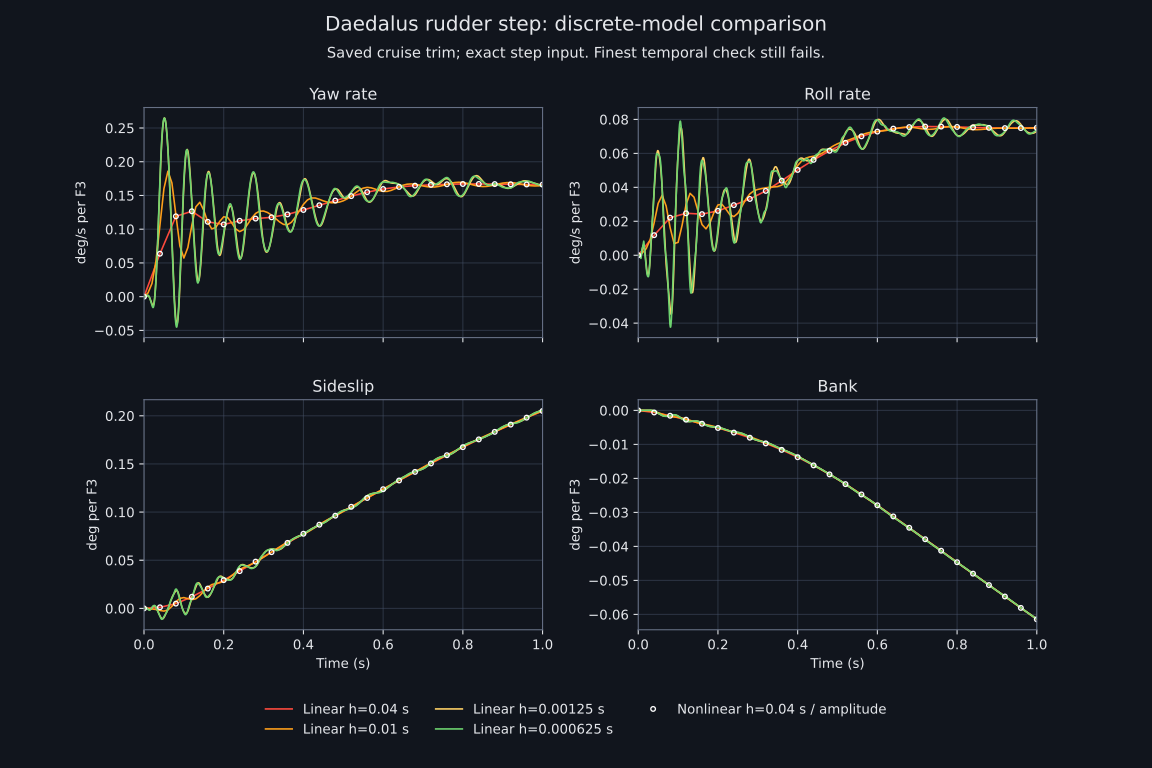

Data behind this chart, as committed beside it:
method, input_amplitude, dt_s, time_s, yaw_deg_s_per_F3, roll_deg_s_per_F3, sideslip_deg_per_F3, bank_deg_per_F3
linear_BDF2, 1.0, 0.04, 0.0, 0.0, 0.0, 0.0, 0.0
linear_BDF2, 1.0, 0.04, 0.04, 0.06368, 0.01182, 0.001113, -0.0006082
linear_BDF2, 1.0, 0.04, 0.08, 0.1191, 0.02212, 0.004918, -0.001569
linear_BDF2, 1.0, 0.04, 0.12, 0.1266, 0.02472, 0.01203, -0.002728
linear_BDF2, 1.0, 0.04, 0.16, 0.1109, 0.02422, 0.02056, -0.003917
linear_BDF2, 1.0, 0.04, 0.2, 0.1071, 0.02614, 0.02935, -0.005162
linear_BDF2, 1.0, 0.04, 0.24, 0.1125, 0.02953, 0.0387, -0.006524
linear_BDF2, 1.0, 0.04, 0.28, 0.1158, 0.03316, 0.04855, -0.008026
linear_BDF2, 1.0, 0.04, 0.32, 0.1176, 0.03789, 0.05838, -0.009704
linear_BDF2, 1.0, 0.04, 0.36, 0.122, 0.04391, 0.06799, -0.01161
linear_BDF2, 1.0, 0.04, 0.4, 0.1285, 0.05025, 0.07748, -0.01376
linear_BDF2, 1.0, 0.04, 0.44, 0.1356, 0.05619, 0.08691, -0.01617
linear_BDF2, 1.0, 0.04, 0.48, 0.1424, 0.06154, 0.09625, -0.01882
linear_BDF2, 1.0, 0.04, 0.52, 0.1491, 0.06621, 0.1055, -0.02168
linear_BDF2, 1.0, 0.04, 0.56, 0.155, 0.07003, 0.1147, -0.02472
linear_BDF2, 1.0, 0.04, 0.6, 0.1596, 0.07282, 0.1238, -0.0279
linear_BDF2, 1.0, 0.04, 0.64, 0.1627, 0.07458, 0.1328, -0.03118
linear_BDF2, 1.0, 0.04, 0.68, 0.1646, 0.07548, 0.1417, -0.03452
linear_BDF2, 1.0, 0.04, 0.72, 0.1658, 0.0758, 0.1505, -0.03789
linear_BDF2, 1.0, 0.04, 0.76, 0.1666, 0.07577, 0.1591, -0.04127
linear_BDF2, 1.0, 0.04, 0.8, 0.167, 0.07556, 0.1674, -0.04464
linear_BDF2, 1.0, 0.04, 0.84, 0.1671, 0.07529, 0.1755, -0.04801
linear_BDF2, 1.0, 0.04, 0.88, 0.1669, 0.07503, 0.1833, -0.05137
linear_BDF2, 1.0, 0.04, 0.92, 0.1666, 0.07489, 0.1908, -0.05473
linear_BDF2, 1.0, 0.04, 0.96, 0.1663, 0.07491, 0.1981, -0.05808
linear_BDF2, 1.0, 0.04, 1.0, 0.1661, 0.07509, 0.205, -0.06143
linear_BDF2, 1.0, 0.02, 0.0, 0.0, 0.0, 0.0, 0.0
linear_BDF2, 1.0, 0.02, 0.02, 0.03102, 0.005867, -0.0004375, -0.0001503
linear_BDF2, 1.0, 0.02, 0.04, 0.08348, 0.01516, -0.0006239, -0.0004616
linear_BDF2, 1.0, 0.02, 0.06, 0.1345, 0.02419, 0.000536, -0.0009831
linear_BDF2, 1.0, 0.02, 0.08, 0.1457, 0.02592, 0.003976, -0.001606
linear_BDF2, 1.0, 0.02, 0.1, 0.1196, 0.02128, 0.008738, -0.002182
linear_BDF2, 1.0, 0.02, 0.12, 0.09525, 0.01888, 0.0128, -0.002693
linear_BDF2, 1.0, 0.02, 0.14, 0.09641, 0.02222, 0.01584, -0.003228
linear_BDF2, 1.0, 0.02, 0.16, 0.1114, 0.02645, 0.0193, -0.003837
linear_BDF2, 1.0, 0.02, 0.18, 0.1195, 0.02706, 0.02408, -0.004486
linear_BDF2, 1.0, 0.02, 0.2, 0.1162, 0.02533, 0.02951, -0.005122
linear_BDF2, 1.0, 0.02, 0.22, 0.1099, 0.0249, 0.03464, -0.005744
linear_BDF2, 1.0, 0.02, 0.24, 0.1075, 0.02693, 0.03928, -0.006387
linear_BDF2, 1.0, 0.02, 0.26, 0.1091, 0.03003, 0.04387, -0.007079
linear_BDF2, 1.0, 0.02, 0.28, 0.1122, 0.03297, 0.04869, -0.007828
linear_BDF2, 1.0, 0.02, 0.3, 0.1156, 0.03579, 0.05361, -0.008637
linear_BDF2, 1.0, 0.02, 0.32, 0.1189, 0.03888, 0.05847, -0.009509
linear_BDF2, 1.0, 0.02, 0.34, 0.1216, 0.04212, 0.06326, -0.01045
linear_BDF2, 1.0, 0.02, 0.36, 0.123, 0.04507, 0.06807, -0.01145
linear_BDF2, 1.0, 0.02, 0.38, 0.124, 0.04766, 0.07291, -0.01251
linear_BDF2, 1.0, 0.02, 0.4, 0.126, 0.05031, 0.0777, -0.01362
linear_BDF2, 1.0, 0.02, 0.42, 0.1303, 0.0534, 0.08237, -0.01479
linear_BDF2, 1.0, 0.02, 0.44, 0.1365, 0.05691, 0.08693, -0.01604
linear_BDF2, 1.0, 0.02, 0.46, 0.143, 0.06044, 0.09147, -0.01736
linear_BDF2, 1.0, 0.02, 0.48, 0.1479, 0.06351, 0.09608, -0.01876
linear_BDF2, 1.0, 0.02, 0.5, 0.1506, 0.0659, 0.1008, -0.0202
linear_BDF2, 1.0, 0.02, 0.52, 0.1516, 0.06769, 0.1055, -0.0217
linear_BDF2, 1.0, 0.02, 0.54, 0.1524, 0.06911, 0.1102, -0.02322
linear_BDF2, 1.0, 0.02, 0.56, 0.1539, 0.07039, 0.1148, -0.02478
linear_BDF2, 1.0, 0.02, 0.58, 0.1564, 0.07164, 0.1194, -0.02637
linear_BDF2, 1.0, 0.02, 0.6, 0.1594, 0.0728, 0.1239, -0.02798
linear_BDF2, 1.0, 0.02, 0.62, 0.1621, 0.07377, 0.1284, -0.02961
linear_BDF2, 1.0, 0.02, 0.64, 0.1637, 0.07447, 0.133, -0.03127
linear_BDF2, 1.0, 0.02, 0.66, 0.1644, 0.07492, 0.1375, -0.03293
... 3,148 more rows
